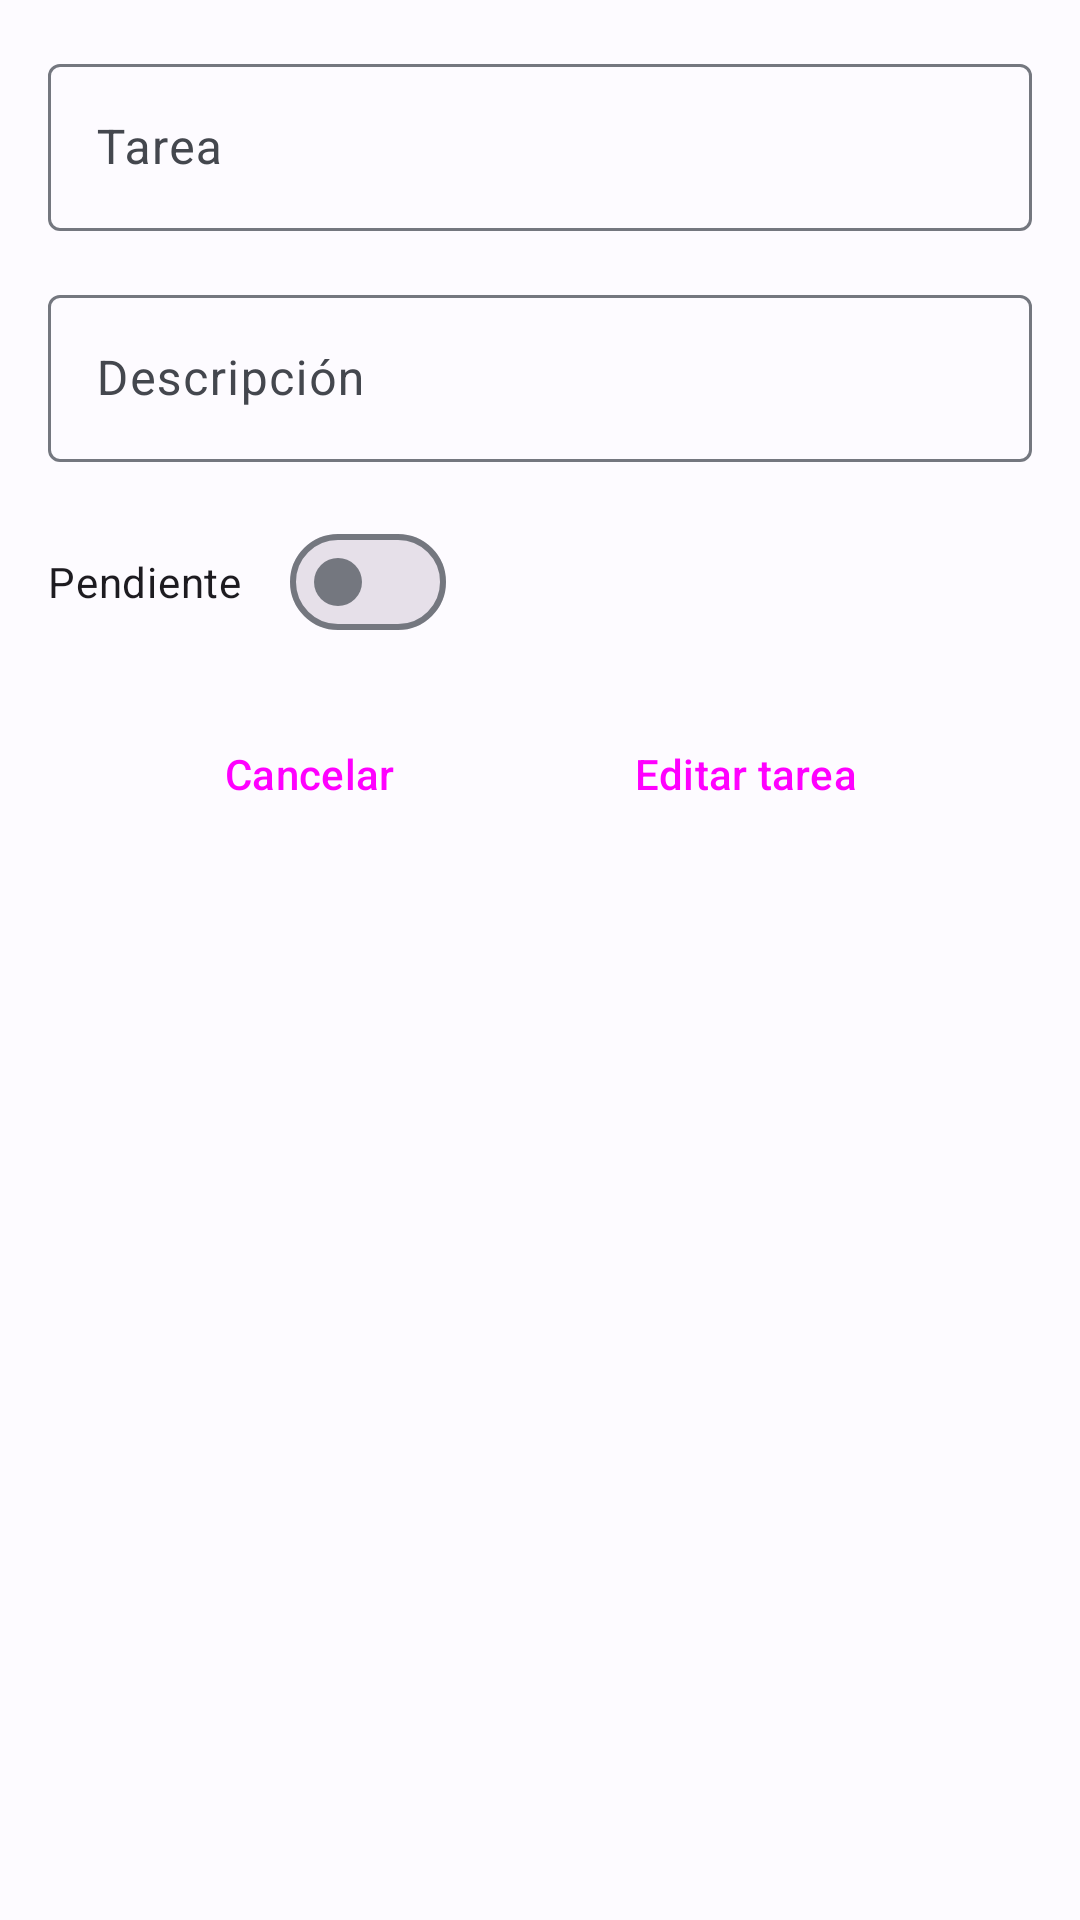

Write the Android layout XML for this screen, with the resource values it uses.
<!-- AndroidManifest.xml: application theme Theme.ToDo -->
<!-- res/layout/activity_edit_task.xml -->
<?xml version="1.0" encoding="utf-8"?>
<androidx.constraintlayout.widget.ConstraintLayout xmlns:android="http://schemas.android.com/apk/res/android"
    xmlns:app="http://schemas.android.com/apk/res-auto"
    xmlns:tools="http://schemas.android.com/tools"
    android:layout_width="match_parent"
    android:layout_height="match_parent"
    tools:context=".CreateToDoActivity">

    <com.google.android.material.textfield.TextInputLayout
        android:id="@+id/nameTf"
        android:layout_width="match_parent"
        android:layout_height="wrap_content"
        android:layout_marginStart="16dp"
        android:layout_marginTop="16dp"
        android:layout_marginEnd="16dp"
        android:hint="@string/label_name"
        app:layout_constraintEnd_toEndOf="parent"
        app:layout_constraintStart_toStartOf="parent"
        app:layout_constraintTop_toTopOf="parent">

        <com.google.android.material.textfield.TextInputEditText
            android:id="@+id/nameInput"
            android:layout_width="match_parent"
            android:layout_height="wrap_content" />
    </com.google.android.material.textfield.TextInputLayout>

    <com.google.android.material.textfield.TextInputLayout
        android:id="@+id/descriptionTf"
        android:layout_width="match_parent"
        android:layout_height="wrap_content"
        android:layout_marginStart="16dp"
        android:layout_marginTop="16dp"
        android:layout_marginEnd="16dp"
        android:hint="@string/label_description"
        app:layout_constraintEnd_toEndOf="parent"
        app:layout_constraintStart_toStartOf="parent"
        app:layout_constraintTop_toBottomOf="@id/nameTf">

        <com.google.android.material.textfield.TextInputEditText
            android:id="@+id/descriptionInput"
            android:layout_width="match_parent"
            android:layout_height="wrap_content" />
    </com.google.android.material.textfield.TextInputLayout>

    <Button
        android:id="@+id/cancelBtn"
        style="@style/Widget.Material3.Button.OutlinedButton"
        android:layout_width="wrap_content"
        android:layout_height="wrap_content"
        android:layout_marginStart="16dp"
        android:layout_marginTop="16dp"
        android:layout_marginEnd="16dp"
        android:text="@string/cancel_btn"
        app:layout_constraintEnd_toStartOf="@id/submitBtn"
        app:layout_constraintHorizontal_chainStyle="packed"
        app:layout_constraintStart_toStartOf="parent"
        app:layout_constraintTop_toBottomOf="@+id/status_switch" />

    <Button
        android:id="@+id/submitBtn"
        style="@style/Widget.Material3.Button.ElevatedButton"
        android:layout_width="wrap_content"
        android:layout_height="wrap_content"
        android:layout_marginStart="16dp"
        android:layout_marginEnd="16dp"
        android:text="@string/edit_task_btn"
        app:layout_constraintEnd_toEndOf="parent"
        app:layout_constraintStart_toEndOf="@id/cancelBtn"
        app:layout_constraintTop_toTopOf="@+id/cancelBtn" />

    <com.google.android.material.materialswitch.MaterialSwitch
        android:id="@+id/status_switch"
        android:layout_width="wrap_content"
        android:layout_height="wrap_content"
        android:layout_marginStart="16dp"
        android:layout_marginTop="16dp"
        android:text="Pendiente"
        app:layout_constraintStart_toStartOf="parent"
        app:layout_constraintTop_toBottomOf="@+id/descriptionTf" />
</androidx.constraintlayout.widget.ConstraintLayout>
<!-- resources referenced by this layout -->
<resources>
  <string name="cancel_btn">Cancelar</string>
  <string name="edit_task_btn">Editar tarea</string>
  <string name="label_description">Descripción</string>
  <string name="label_name">Tarea</string>
  <style name="Theme.ToDo" parent="Base.Theme.ToDo" />
  <color name="md_theme_light_primary">#005DB8</color>
  <color name="md_theme_light_onPrimary">#FFFFFF</color>
  <color name="md_theme_light_primaryContainer">#D6E3FF</color>
  <color name="md_theme_light_onPrimaryContainer">#001B3E</color>
  <color name="md_theme_light_secondary">#565F71</color>
  <color name="md_theme_light_onSecondary">#FFFFFF</color>
  <color name="md_theme_light_secondaryContainer">#DAE2F9</color>
  <color name="md_theme_light_onSecondaryContainer">#131C2B</color>
  <color name="md_theme_light_tertiary">#6F5575</color>
  <color name="md_theme_light_onTertiary">#FFFFFF</color>
  <color name="md_theme_light_tertiaryContainer">#F9D8FD</color>
  <color name="md_theme_light_onTertiaryContainer">#28132E</color>
  <color name="md_theme_light_error">#BA1A1A</color>
  <color name="md_theme_light_errorContainer">#FFDAD6</color>
  <color name="md_theme_light_onError">#FFFFFF</color>
  <color name="md_theme_light_onErrorContainer">#410002</color>
  <color name="md_theme_light_background">#FDFBFF</color>
  <color name="md_theme_light_onBackground">#1A1B1E</color>
  <color name="md_theme_light_surface">#FDFBFF</color>
  <color name="md_theme_light_onSurface">#1A1B1E</color>
  <color name="md_theme_light_surfaceVariant">#E0E2EC</color>
  <color name="md_theme_light_onSurfaceVariant">#44474E</color>
  <color name="md_theme_light_outline">#74777F</color>
  <color name="md_theme_light_inverseOnSurface">#F1F0F4</color>
  <color name="md_theme_light_inverseSurface">#2F3033</color>
  <color name="md_theme_light_inversePrimary">#AAC7FF</color>
</resources>
